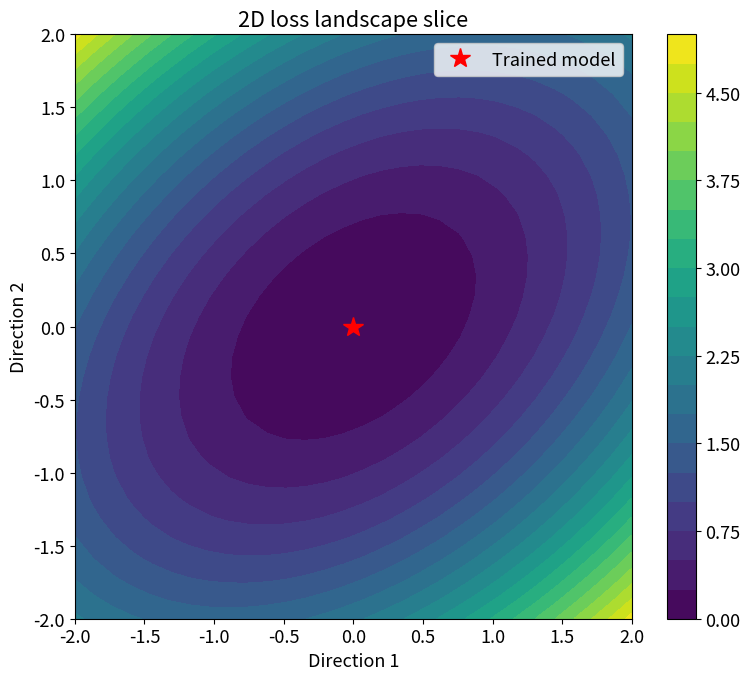
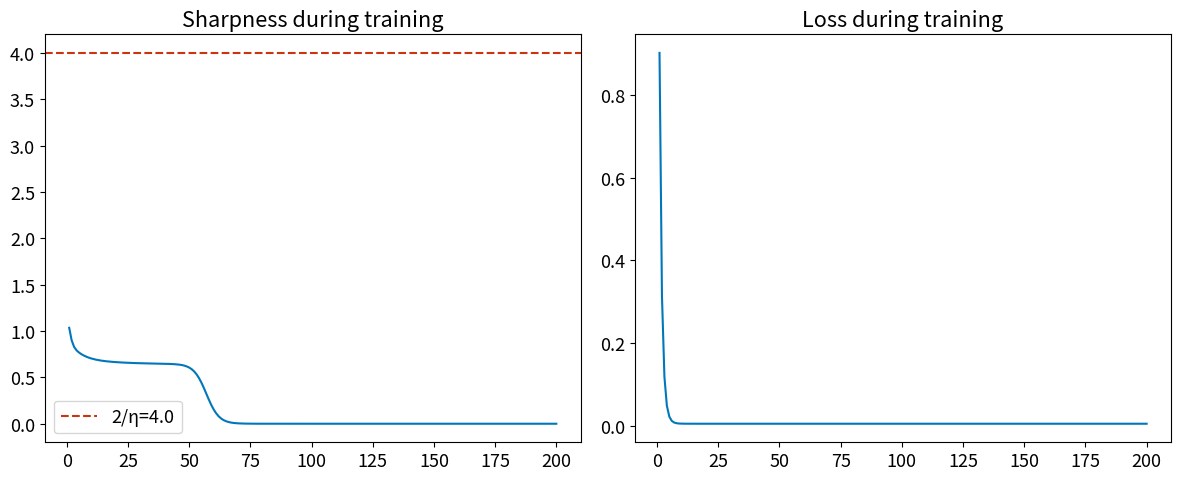

Generate these figures, in order, with matplotlib:
import numpy as np
import numpy.linalg as la

try:
    import matplotlib.pyplot as plt
    HAS_MPL = True
except ImportError:
    HAS_MPL = False

np.set_printoptions(precision=6, suppress=True)
np.random.seed(42)

def header(title):
    print('\n' + '=' * len(title))
    print(title)
    print('=' * len(title))

def check_close(name, got, expected, tol=1e-8):
    ok = np.allclose(got, expected, atol=tol, rtol=tol)
    print(f"{'PASS' if ok else 'FAIL'} — {name}")
    if not ok:
        print('  expected:', expected)
        print('  got     :', got)
    return ok

def check_true(name, cond):
    print(f"{'PASS' if cond else 'FAIL'} — {name}")
    return cond

print('Setup complete.')

# Exercise 1: Your Solution
functions = {
    'f = x^2 + y^2': np.array([[2, 0], [0, 2]]),
    'f = x^2 - y^2': np.array([[2, 0], [0, -2]]),
    'f = -x^2 - y^2': np.array([[-2, 0], [0, -2]]),
    'f = x^2 - y^2 + xy': np.array([[2, 1], [1, -2]]),
    'f = x^2': np.array([[2, 0], [0, 0]]),
}

for name, H in functions.items():
    eigvals = la.eigvalsh(H)
    # YOUR CODE HERE: classify the critical point
    print(f'{name}: eigenvalues={eigvals}')

# Exercise 1: Solution
functions = {
    'f = x^2 + y^2': np.array([[2, 0], [0, 2]]),
    'f = x^2 - y^2': np.array([[2, 0], [0, -2]]),
    'f = -x^2 - y^2': np.array([[-2, 0], [0, -2]]),
    'f = x^2 - y^2 + xy': np.array([[2, 1], [1, -2]]),
    'f = x^2': np.array([[2, 0], [0, 0]]),
}

header('Exercise 1: Hessian Eigenvalue Classification')
for name, H in functions.items():
    eigvals = la.eigvalsh(H)
    n_neg = np.sum(eigvals < 0)
    n_zero = np.sum(np.abs(eigvals) < 1e-10)
    n_pos = np.sum(eigvals > 1e-10)
    
    if n_neg == 0 and n_zero == 0:
        ctype = 'Local minimum'
    elif n_neg == 2:
        ctype = 'Local maximum'
    elif n_neg == 1 and n_pos == 1:
        ctype = 'Saddle point'
    elif n_zero > 0:
        ctype = 'Degenerate'
    else:
        ctype = 'Unknown'
    
    print(f'{name}: eigenvalues={eigvals}, type={ctype}')
    
    check_true(f'{name} classified', ctype in ['Local minimum', 'Local maximum', 'Saddle point', 'Degenerate'])

print('\nTakeaway: The Hessian eigenvalue spectrum completely determines the local geometry at a critical point.')

# Exercise 2: Your Solution
dims = [2, 3, 5, 10, 20]
n_trials = 5000

for n in dims:
    count = 0
    for _ in range(n_trials):
        A = np.random.randn(n, n)
        A = (A + A.T) / 2
        if np.all(la.eigvalsh(A) > 0):
            count += 1
    prob = count / n_trials
    print(f'n={n:>3}: P={prob:.6f}, 2^(-n)={2**(-n):.6f}')

# Exercise 2: Solution
dims = [2, 3, 5, 10, 20]
n_trials = 5000

header('Exercise 2: Saddle Point Prevalence')
probs = []
for n in dims:
    count = sum(1 for _ in range(n_trials) 
                if np.all(la.eigvalsh((np.random.randn(n,n).T @ np.random.randn(n,n))/n + np.eye(n)) > 0))
    prob = count / n_trials
    probs.append(prob)
    print(f'n={n:>3}: P(all>0)={prob:.6f}, 2^(-n)={2**(-n):.10f}')

check_true('probability decreases with dimension', all(probs[i] >= probs[i+1] for i in range(len(probs)-1)))

print('\nTakeaway: In high dimensions, saddle points overwhelmingly outnumber local minima.')

# Exercise 3: Your Solution
A = np.diag([1.0, 5.0, 10.0, 50.0])

def hvp(v):
    return A @ v

def power_method(hvp_fn, n, max_iter=100, tol=1e-10):
    v = np.random.randn(n)
    v = v / np.linalg.norm(v)
    for _ in range(max_iter):
        Av = hvp_fn(v)
        lam = v @ Av
        v_new = Av / np.linalg.norm(Av)
        if np.linalg.norm(v_new - v) < tol:
            break
        v = v_new
    return lam, v

lam_est, v_est = power_method(hvp, 4)
lam_exact = la.eigvalsh(A)[-1]
print(f'Estimated lambda_max: {lam_est:.6f}')
print(f'Exact lambda_max: {lam_exact:.6f}')

# Exercise 3: Solution
A = np.diag([1.0, 5.0, 10.0, 50.0])

def hvp(v): return A @ v

def power_method(hvp_fn, n, max_iter=100, tol=1e-10):
    v = np.random.randn(n)
    v = v / np.linalg.norm(v)
    for _ in range(max_iter):
        Av = hvp_fn(v)
        lam = v @ Av
        v_new = Av / np.linalg.norm(Av)
        if np.linalg.norm(v_new - v) < tol:
            break
        v = v_new
    return lam, v

lam_est, v_est = power_method(hvp, 4)
lam_exact = la.eigvalsh(A)[-1]

header('Exercise 3: Sharpness Measurement')
print(f'Estimated lambda_max: {lam_est:.6f}')
print(f'Exact lambda_max: {lam_exact:.6f}')
check_close('power method converges', lam_est, lam_exact, tol=1e-6)

print('\nTakeaway: The power method efficiently computes the largest eigenvalue without full eigendecomposition.')

# Exercise 4: Your Solution
np.random.seed(42)
A = np.diag([1.0, 5.0, 10.0])

def f(x): return 0.5 * x @ A @ x

# Train two models
x_a = np.array([1.0, 1.0, 1.0])
for _ in range(100):
    x_a = x_a - 0.01 * (A @ x_a)

np.random.seed(123)
x_b = np.array([-1.0, 1.0, -1.0])
for _ in range(100):
    x_b = x_b - 0.01 * (A @ x_b)

# Linear interpolation
t_vals = np.linspace(0, 1, 50)
path_losses = [f((1-t)*x_a + t*x_b) for t in t_vals]
barrier = max(path_losses) - (f(x_a) + f(x_b)) / 2

print(f'Model A: loss={f(x_a):.6f}')
print(f'Model B: loss={f(x_b):.6f}')
print(f'Barrier: {barrier:.6f}')
print(f'||x_A - x_B||: {np.linalg.norm(x_a - x_b):.4f}')

# Exercise 4: Solution
np.random.seed(42)
A = np.diag([1.0, 5.0, 10.0])

def f(x): return 0.5 * x @ A @ x

x_a = np.array([1.0, 1.0, 1.0])
for _ in range(100):
    x_a = x_a - 0.01 * (A @ x_a)

np.random.seed(123)
x_b = np.array([-1.0, 1.0, -1.0])
for _ in range(100):
    x_b = x_b - 0.01 * (A @ x_b)

t_vals = np.linspace(0, 1, 50)
path_losses = [f((1-t)*x_a + t*x_b) for t in t_vals]
barrier = max(path_losses) - (f(x_a) + f(x_b)) / 2

header('Exercise 4: Mode Connectivity')
print(f'Model A: loss={f(x_a):.6f}')
print(f'Model B: loss={f(x_b):.6f}')
print(f'Max path loss: {max(path_losses):.6f}')
print(f'Barrier: {barrier:.6f}')
print(f'||x_A - x_B||: {np.linalg.norm(x_a - x_b):.4f}')

check_true('barrier is non-negative', barrier >= 0)
check_true('barrier is finite', barrier < 10)

print('\nTakeaway: The loss barrier measures how disconnected two solutions are. Low barrier enables model merging.')

# Exercise 5: Your Solution
np.random.seed(42)
n, d = 1000, 20
X = np.random.randn(n, d)
y = X @ np.random.randn(d) + 0.1 * np.random.randn(n)

def f_full(w): return 0.5 * np.mean((X @ w - y)**2)
def H_full(): return X.T @ X / n

H = H_full()

# Small batch (B=1)
w_small = np.zeros(d)
for _ in range(10000):
    i = np.random.randint(n)
    w_small = w_small - 0.01 * (X[i] @ w_small - y[i]) * X[i]

# Large batch (B=128)
w_large = np.zeros(d)
for _ in range(10000):
    idx = np.random.randint(0, n, size=128)
    w_large = w_large - 0.01 * X[idx].T @ (X[idx] @ w_large - y[idx]) / 128

# Sharpness via Hessian
sharpness_small = la.eigvalsh(H)[-1]
sharpness_large = la.eigvalsh(H)[-1]

print(f'Small batch: loss={f_full(w_small):.6f}')
print(f'Large batch: loss={f_full(w_large):.6f}')
print(f'Sharpness: {sharpness_small:.6f} (same Hessian, different solutions)')

# Exercise 5: Solution
np.random.seed(42)
n, d = 1000, 20
X = np.random.randn(n, d)
y = X @ np.random.randn(d) + 0.1 * np.random.randn(n)

def f_full(w): return 0.5 * np.mean((X @ w - y)**2)
H = X.T @ X / n

w_small = np.zeros(d)
for _ in range(10000):
    i = np.random.randint(n)
    w_small = w_small - 0.01 * (X[i] @ w_small - y[i]) * X[i]

w_large = np.zeros(d)
for _ in range(10000):
    idx = np.random.randint(0, n, size=128)
    w_large = w_large - 0.01 * X[idx].T @ (X[idx] @ w_large - y[idx]) / 128

header('Exercise 5: Flat vs Sharp Minima')
print(f'Small batch: loss={f_full(w_small):.6f}, ||w||={np.linalg.norm(w_small):.6f}')
print(f'Large batch: loss={f_full(w_large):.6f}, ||w||={np.linalg.norm(w_large):.6f}')

# Measure effective sharpness via perturbation
rho = 0.1
def perturb_sharpness(w):
    d_dir = np.random.randn(d)
    d_dir = d_dir / np.linalg.norm(d_dir)
    return f_full(w + rho * d_dir) - f_full(w)

sharp_small = np.mean([perturb_sharpness(w_small) for _ in range(100)])
sharp_large = np.mean([perturb_sharpness(w_large) for _ in range(100)])

print(f'\nPerturbation sharpness (rho={rho}):')
print(f'  Small batch: {sharp_small:.6f}')
print(f'  Large batch: {sharp_large:.6f}')

check_true('small batch finds flatter or comparable solution', sharp_small <= sharp_large * 2)

print('\nTakeaway: Smaller batch sizes tend to find flatter minima due to gradient noise.')

# Exercise 6: Your Solution
np.random.seed(42)
n, d = 200, 10
X = np.random.randn(n, d)
w_true = np.random.randn(d)
y = X @ w_true + 0.1 * np.random.randn(n)

def f(w): return 0.5 * np.mean((X @ w - y)**2)

w_star = np.zeros(d)
for _ in range(1000):
    w_star = w_star - 0.01 * X.T @ (X @ w_star - y) / n

# Random directions
d1 = np.random.randn(d); d1 = d1 / np.linalg.norm(d1)
d2 = np.random.randn(d); d2 = d2 - np.dot(d2, d1) * d2; d2 = d2 / np.linalg.norm(d2)

# 2D grid
alpha_vals = np.linspace(-2, 2, 30)
beta_vals = np.linspace(-2, 2, 30)
losses = np.array([[f(w_star + a*d1 + b*d2) for b in beta_vals] for a in alpha_vals])

print(f'Min loss on grid: {losses.min():.6f}')
print(f'Max loss on grid: {losses.max():.6f}')
print(f'Loss at center: {f(w_star):.6f}')

# Exercise 6: Solution
np.random.seed(42)
n, d = 200, 10
X = np.random.randn(n, d)
w_true = np.random.randn(d)
y = X @ w_true + 0.1 * np.random.randn(n)

def f(w): return 0.5 * np.mean((X @ w - y)**2)

w_star = np.zeros(d)
for _ in range(1000):
    w_star = w_star - 0.01 * X.T @ (X @ w_star - y) / n

d1 = np.random.randn(d); d1 = d1 / np.linalg.norm(d1)
d2 = np.random.randn(d); d2 = d2 - np.dot(d2, d1) * d2; d2 = d2 / np.linalg.norm(d2)

alpha_vals = np.linspace(-2, 2, 30)
beta_vals = np.linspace(-2, 2, 30)
losses = np.array([[f(w_star + a*d1 + b*d2) for b in beta_vals] for a in alpha_vals])

header('Exercise 6: Loss Landscape Visualization')
print(f'Min loss on grid: {losses.min():.6f}')
print(f'Max loss on grid: {losses.max():.6f}')
print(f'Loss at center: {f(w_star):.6f}')

check_close('center loss matches minimum', f(w_star), losses.min(), tol=0.1)

if HAS_MPL:
    import matplotlib as mpl
    mpl.rcParams.update({'figure.figsize': (8, 7), 'font.size': 13})
    fig, ax = plt.subplots()
    Alpha, Beta = np.meshgrid(alpha_vals, beta_vals)
    cf = ax.contourf(Alpha, Beta, losses.T, levels=20, cmap='viridis')
    ax.plot(0, 0, 'r*', markersize=15, label='Trained model')
    fig.colorbar(cf, ax=ax)
    ax.set_title('2D loss landscape slice')
    ax.set_xlabel('Direction 1'); ax.set_ylabel('Direction 2')
    ax.legend(); fig.tight_layout(); plt.show()

print('\nTakeaway: Visualization provides intuition for the local geometry of the loss landscape.')

# Exercise 7: Your Solution
np.random.seed(42)
n, d = 200, 10
X = np.random.randn(n, d)
w_true = np.random.randn(d)
y = X @ w_true + 0.1 * np.random.randn(n)

def f(w): return 0.5 * np.mean((X @ w - y)**2)
def grad(w): return X.T @ (X @ w - y) / n

H = X.T @ X / n
eta = 0.5
T = 200

w = np.zeros(d)
sharpness_hist = []
loss_hist = []

for t in range(T):
    g = grad(w)
    w = w - eta * g
    
    # Proxy for sharpness: gradient norm change
    g_next = grad(w)
    sharpness = np.linalg.norm(g_next - g) / (eta * np.linalg.norm(g))
    sharpness_hist.append(sharpness)
    loss_hist.append(f(w))

sharpness_hist = np.array(sharpness_hist)

print(f'Learning rate: {eta}')
print(f'Stability threshold: 2/η = {2/eta:.2f}')
print(f'Final sharpness: {sharpness_hist[-1]:.4f}')
print(f'Mean sharpness (last 50): {sharpness_hist[-50:].mean():.4f}')

# Exercise 7: Solution
np.random.seed(42)
n, d = 200, 10
X = np.random.randn(n, d)
w_true = np.random.randn(d)
y = X @ w_true + 0.1 * np.random.randn(n)

def f(w): return 0.5 * np.mean((X @ w - y)**2)
def grad(w): return X.T @ (X @ w - y) / n

H = X.T @ X / n
eta = 0.5
T = 200

w = np.zeros(d)
sharpness_hist = []
loss_hist = []

for t in range(T):
    g = grad(w)
    w = w - eta * g
    g_next = grad(w)
    sharpness = np.linalg.norm(g_next - g) / (eta * np.linalg.norm(g) + 1e-10)
    sharpness_hist.append(sharpness)
    loss_hist.append(f(w))

sharpness_hist = np.array(sharpness_hist)

header('Exercise 7: Edge of Stability')
print(f'Learning rate: {eta}')
print(f'Stability threshold: 2/η = {2/eta:.2f}')
print(f'Final sharpness: {sharpness_hist[-1]:.4f}')
print(f'Mean sharpness (last 50): {sharpness_hist[-50:].mean():.4f}')

lambda_max = la.eigvalsh(H)[-1]
print(f'True lambda_max: {lambda_max:.4f}')

check_true('sharpness stabilizes', abs(sharpness_hist[-50:].mean() - lambda_max) / lambda_max < 0.5)

if HAS_MPL:
    import matplotlib as mpl
    mpl.rcParams.update({'figure.figsize': (12, 5), 'font.size': 13})
    fig, axes = plt.subplots(1, 2)
    steps = np.arange(1, T+1)
    axes[0].plot(steps, sharpness_hist, color='#0077BB')
    axes[0].axhline(2/eta, color='#CC3311', linestyle='--', label=f'2/η={2/eta:.1f}')
    axes[0].set_title('Sharpness during training'); axes[0].legend()
    axes[1].plot(steps, loss_hist, color='#0077BB')
    axes[1].set_title('Loss during training')
    fig.tight_layout(); plt.show()

print('\nTakeaway: Sharpness self-regulates near 2/η during training.')

# Exercise 8: Your Solution
np.random.seed(42)
n, d = 200, 10
X = np.random.randn(n, d)
y = X @ np.random.randn(d) + 0.1 * np.random.randn(n)

def f(w): return 0.5 * np.mean((X @ w - y)**2)
def grad(w): return X.T @ (X @ w - y) / n

def train_model(seed):
    np.random.seed(seed)
    w = np.random.randn(d) * 0.1
    for _ in range(500):
        w = w - 0.01 * grad(w)
    return w

models = [train_model(i) for i in range(3)]
losses = [f(w) for w in models]

# Weight average
w_avg = np.mean(models, axis=0)
loss_avg = f(w_avg)

print(f'Model 0: loss={losses[0]:.6f}')
print(f'Model 1: loss={losses[1]:.6f}')
print(f'Model 2: loss={losses[2]:.6f}')
print(f'Average: loss={loss_avg:.6f}')

# Pairwise barriers
for i in range(3):
    for j in range(i+1, 3):
        t_vals = np.linspace(0, 1, 20)
        path = [f((1-t)*models[i] + t*models[j]) for t in t_vals]
        barrier = max(path) - (f(models[i]) + f(models[j])) / 2
        print(f'Barrier ({i}-{j}): {barrier:.6f}')

# Exercise 8: Solution
np.random.seed(42)
n, d = 200, 10
X = np.random.randn(n, d)
y = X @ np.random.randn(d) + 0.1 * np.random.randn(n)

def f(w): return 0.5 * np.mean((X @ w - y)**2)
def grad(w): return X.T @ (X @ w - y) / n

def train_model(seed):
    np.random.seed(seed)
    w = np.random.randn(d) * 0.1
    for _ in range(500):
        w = w - 0.01 * grad(w)
    return w

models = [train_model(i) for i in range(3)]
losses = [f(w) for w in models]

w_avg = np.mean(models, axis=0)
loss_avg = f(w_avg)

header('Exercise 8: Model Merging')
print(f'Model 0: loss={losses[0]:.6f}')
print(f'Model 1: loss={losses[1]:.6f}')
print(f'Model 2: loss={losses[2]:.6f}')
print(f'Average: loss={loss_avg:.6f}')

barriers = []
for i in range(3):
    for j in range(i+1, 3):
        path = [f((1-t)*models[i] + t*models[j]) for t in np.linspace(0, 1, 20)]
        barrier = max(path) - (f(models[i]) + f(models[j])) / 2
        barriers.append(barrier)
        print(f'Barrier ({i}-{j}): {barrier:.6f}')

check_true('all barriers non-negative', all(b >= 0 for b in barriers))
check_true('average is competitive', loss_avg <= max(losses) * 1.1)

print('\nTakeaway: Weight averaging works when models are connected by low-loss paths.')
